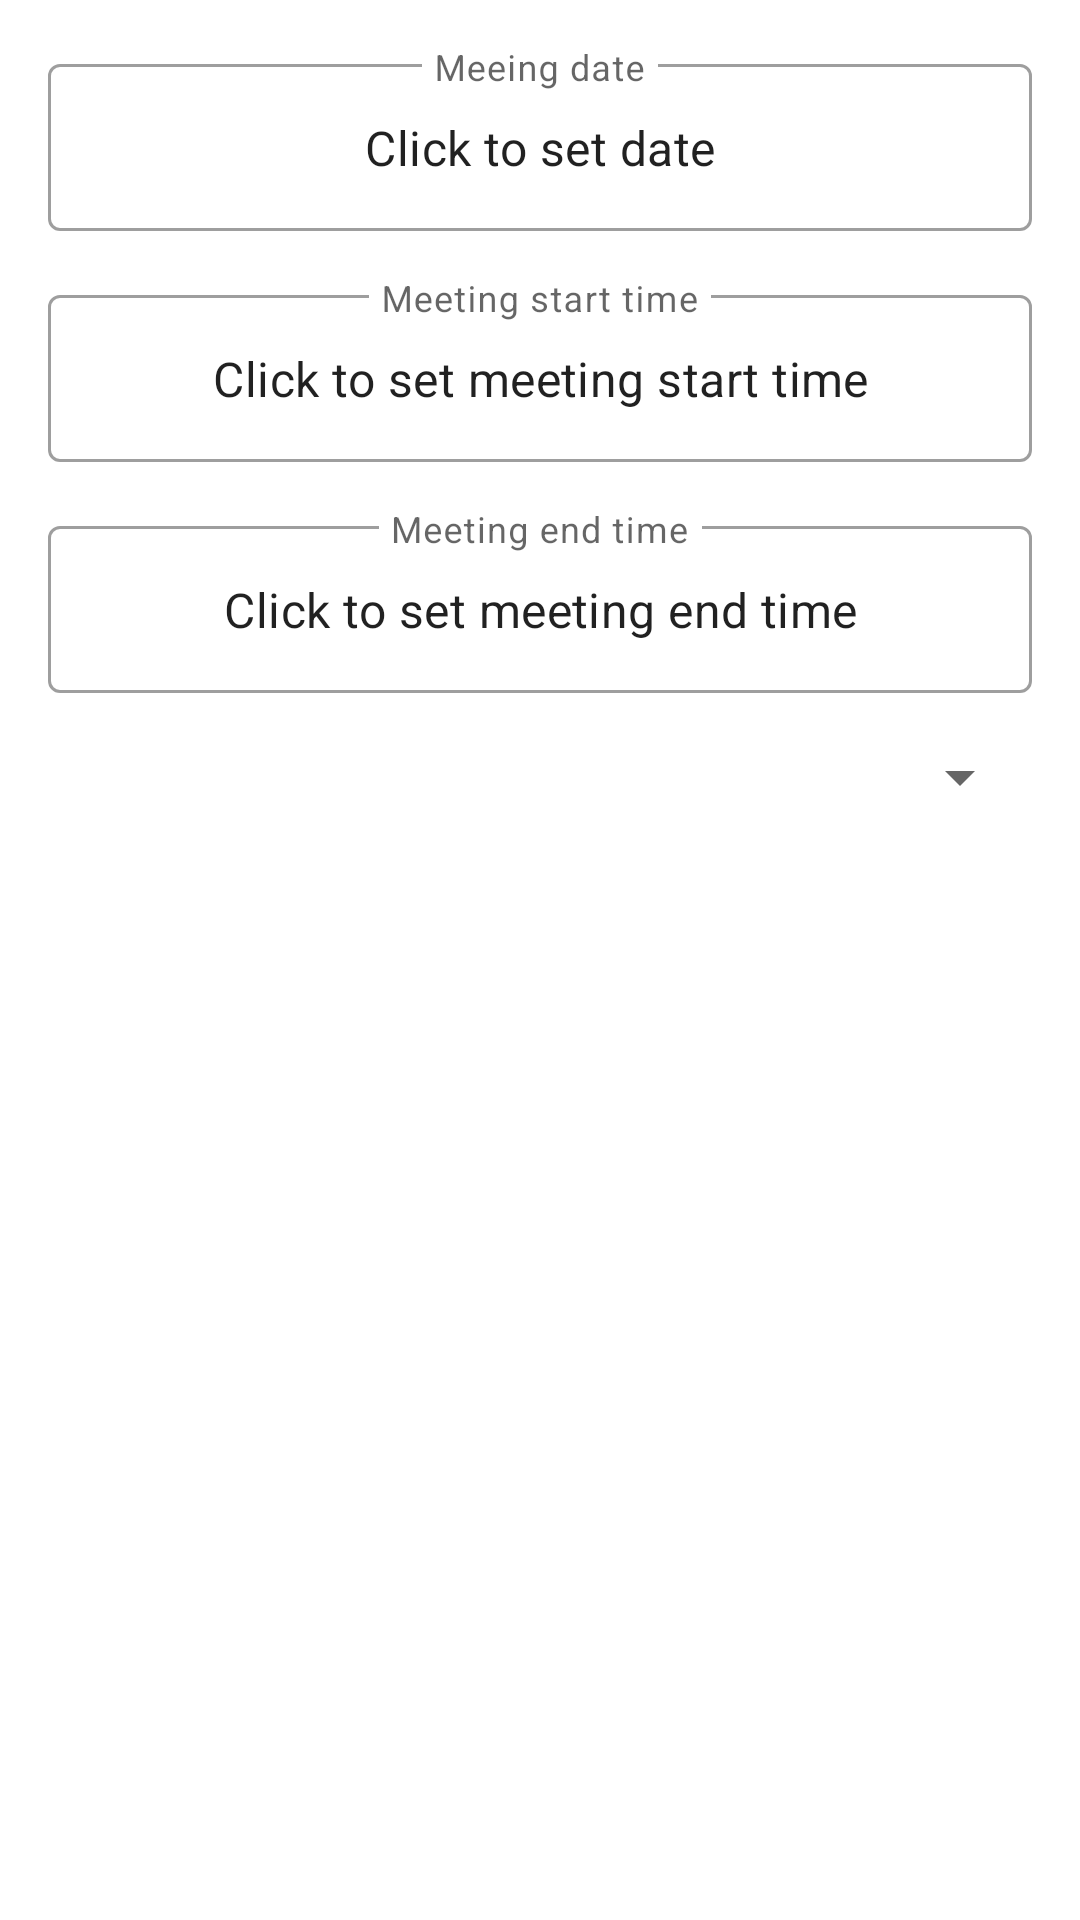

This screen was rendered from an Android layout file. Write that file and the resources it references.
<!-- AndroidManifest.xml: application theme Theme.MaReu -->
<!-- res/layout/activity_add_meeting.xml -->
<?xml version="1.0" encoding="utf-8"?>
<androidx.constraintlayout.widget.ConstraintLayout
    xmlns:android="http://schemas.android.com/apk/res/android"
    xmlns:app="http://schemas.android.com/apk/res-auto"
    xmlns:tools="http://schemas.android.com/tools"
    android:layout_width="match_parent"
    android:layout_height="match_parent"
    tools:context=".controller.AddMeetingActivity">

    <com.google.android.material.textfield.TextInputLayout
        android:id="@+id/outlinedTextFieldDate"
        style="@style/Widget.MaterialComponents.TextInputLayout.OutlinedBox"
        android:layout_width="match_parent"
        android:layout_height="wrap_content"
        android:layout_margin="16dp"
        app:layout_constraintEnd_toEndOf="parent"
        app:layout_constraintStart_toStartOf="parent"
        android:hint="Meeing date"
        app:layout_constraintTop_toTopOf="parent">

        <com.google.android.material.textfield.TextInputEditText
            android:id="@+id/add_meeting_edit_text_date"
            android:layout_width="match_parent"
            android:layout_height="wrap_content"
            android:cursorVisible="false"
            android:focusable="false"
            android:focusableInTouchMode="true"
            android:gravity="center"
            android:text="Click to set date" />

    </com.google.android.material.textfield.TextInputLayout>

    <com.google.android.material.textfield.TextInputLayout
        android:id="@+id/outlinedTextFieldTimeStart"
        style="@style/Widget.MaterialComponents.TextInputLayout.OutlinedBox"
        android:layout_width="match_parent"
        android:layout_height="wrap_content"
        android:layout_margin="16dp"
        app:layout_constraintEnd_toEndOf="parent"
        app:layout_constraintStart_toStartOf="parent"
        android:hint="Meeting start time"
        app:layout_constraintTop_toBottomOf="@+id/outlinedTextFieldDate">

        <com.google.android.material.textfield.TextInputEditText
            android:id="@+id/add_meeting_edit_text_time_start"
            android:layout_width="match_parent"
            android:layout_height="wrap_content"
            android:cursorVisible="false"
            android:focusable="false"
            android:focusableInTouchMode="true"
            android:gravity="center"
            android:text="Click to set meeting start time" />
    </com.google.android.material.textfield.TextInputLayout>

    <com.google.android.material.textfield.TextInputLayout
        android:id="@+id/outlinedTextFieldTimeEnd"
        style="@style/Widget.MaterialComponents.TextInputLayout.OutlinedBox"
        android:layout_width="match_parent"
        android:layout_height="wrap_content"
        android:hint="Meeting end time"
        android:layout_margin="16dp"
        app:layout_constraintEnd_toEndOf="parent"
        app:layout_constraintStart_toStartOf="parent"
        app:layout_constraintTop_toBottomOf="@+id/outlinedTextFieldTimeStart">

        <com.google.android.material.textfield.TextInputEditText
            android:id="@+id/add_meeting_edit_text_time_end"
            android:layout_width="match_parent"
            android:layout_height="wrap_content"
            android:cursorVisible="false"
            android:focusable="false"
            android:focusableInTouchMode="true"
            android:gravity="center"
            android:text="Click to set meeting end time"
            tools:layout_editor_absoluteX="46dp" />
    </com.google.android.material.textfield.TextInputLayout>

    <Spinner
        android:id="@+id/spinnerRooms"
        android:layout_width="match_parent"
        android:layout_height="wrap_content"
        android:layout_margin="16dp"
        app:layout_constraintEnd_toEndOf="parent"
        app:layout_constraintStart_toStartOf="parent"
        app:layout_constraintTop_toBottomOf="@+id/outlinedTextFieldTimeEnd" />


</androidx.constraintlayout.widget.ConstraintLayout>
<!-- resources referenced by this layout -->
<resources>
  <style name="Theme.MaReu" parent="Theme.MaterialComponents.DayNight.DarkActionBar">
          
          <item name="colorPrimary">@color/colorAccent</item>
          <item name="colorPrimaryVariant">@android:color/holo_blue_dark</item>
          <item name="colorOnPrimary">@color/white</item>
          
          <item name="colorSecondary">@color/teal_200</item>
          <item name="colorSecondaryVariant">@color/teal_700</item>
          <item name="colorOnSecondary">@color/black</item>
          
          <item name="android:statusBarColor" tools:targetApi="l">?attr/colorPrimaryVariant</item>
          
      </style>
  <color name="colorAccent">#3d95c9</color>
  <color name="white">#FFFFFFFF</color>
  <color name="teal_200">#FF03DAC5</color>
  <color name="teal_700">#FF018786</color>
  <color name="black">#FF000000</color>
</resources>
